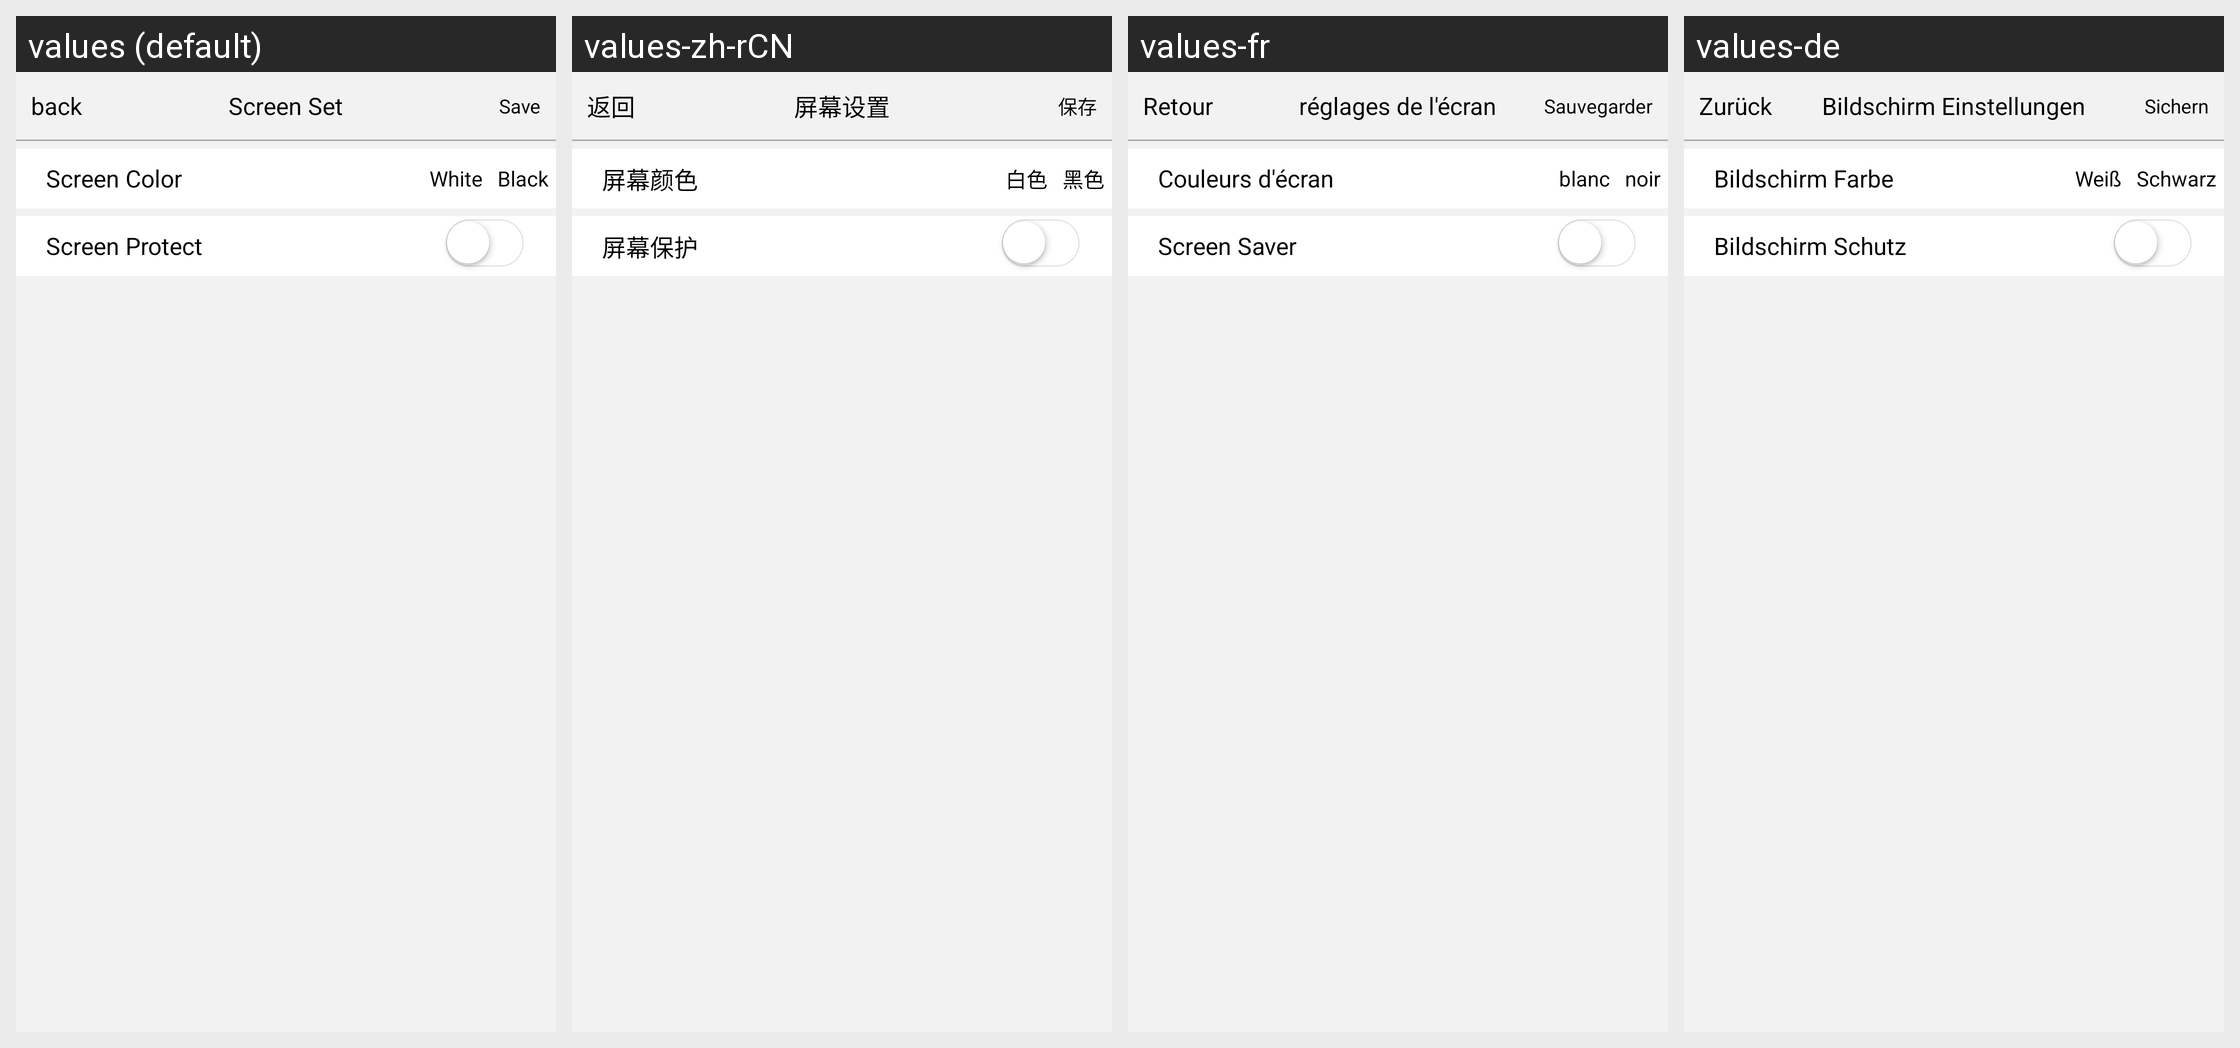

Translations of the strings shown on this Android screen, per locale in the grid:
Android screen res/layout/activity_settings_screen.xml rendered under 4 locales, left to right: values (default), values-zh-rCN, values-fr, values-de. Device: Nexus 5 (rendered at 1080×1920; each locale shown at half size, 540×960, under a caption strip naming it); theme Theme.AppCompat.
Other locales in the repository, not shown: values-es, values-it, values-nl.
Strings drawn on this screen, with the default value and each locale's value (text and hints the layout hard-codes, and strings that could not be matched under every locale, appear in the picture but are not listed):

back
  values: back
  values-zh-rCN: 返回
  values-fr: Retour
  values-de: Zurück

Screen_Set
  values: Screen Set
  values-zh-rCN: 屏幕设置
  values-fr: réglages de l'écran
  values-de: Bildschirm Einstellungen

save
  values: Save
  values-zh-rCN: 保存
  values-fr: Sauvegarder
  values-de: Sichern

protect_Color
  values: Screen Color
  values-zh-rCN: 屏幕颜色
  values-fr: Couleurs d'écran
  values-de: Bildschirm Farbe

Screen_Black
  values: Black
  values-zh-rCN: 黑色
  values-fr: noir
  values-de: Schwarz

Screen_White
  values: White
  values-zh-rCN: 白色
  values-fr: blanc
  values-de: Weiß

protect_screen
  values: Screen Protect
  values-zh-rCN: 屏幕保护
  values-fr: Screen Saver
  values-de: Bildschirm Schutz
